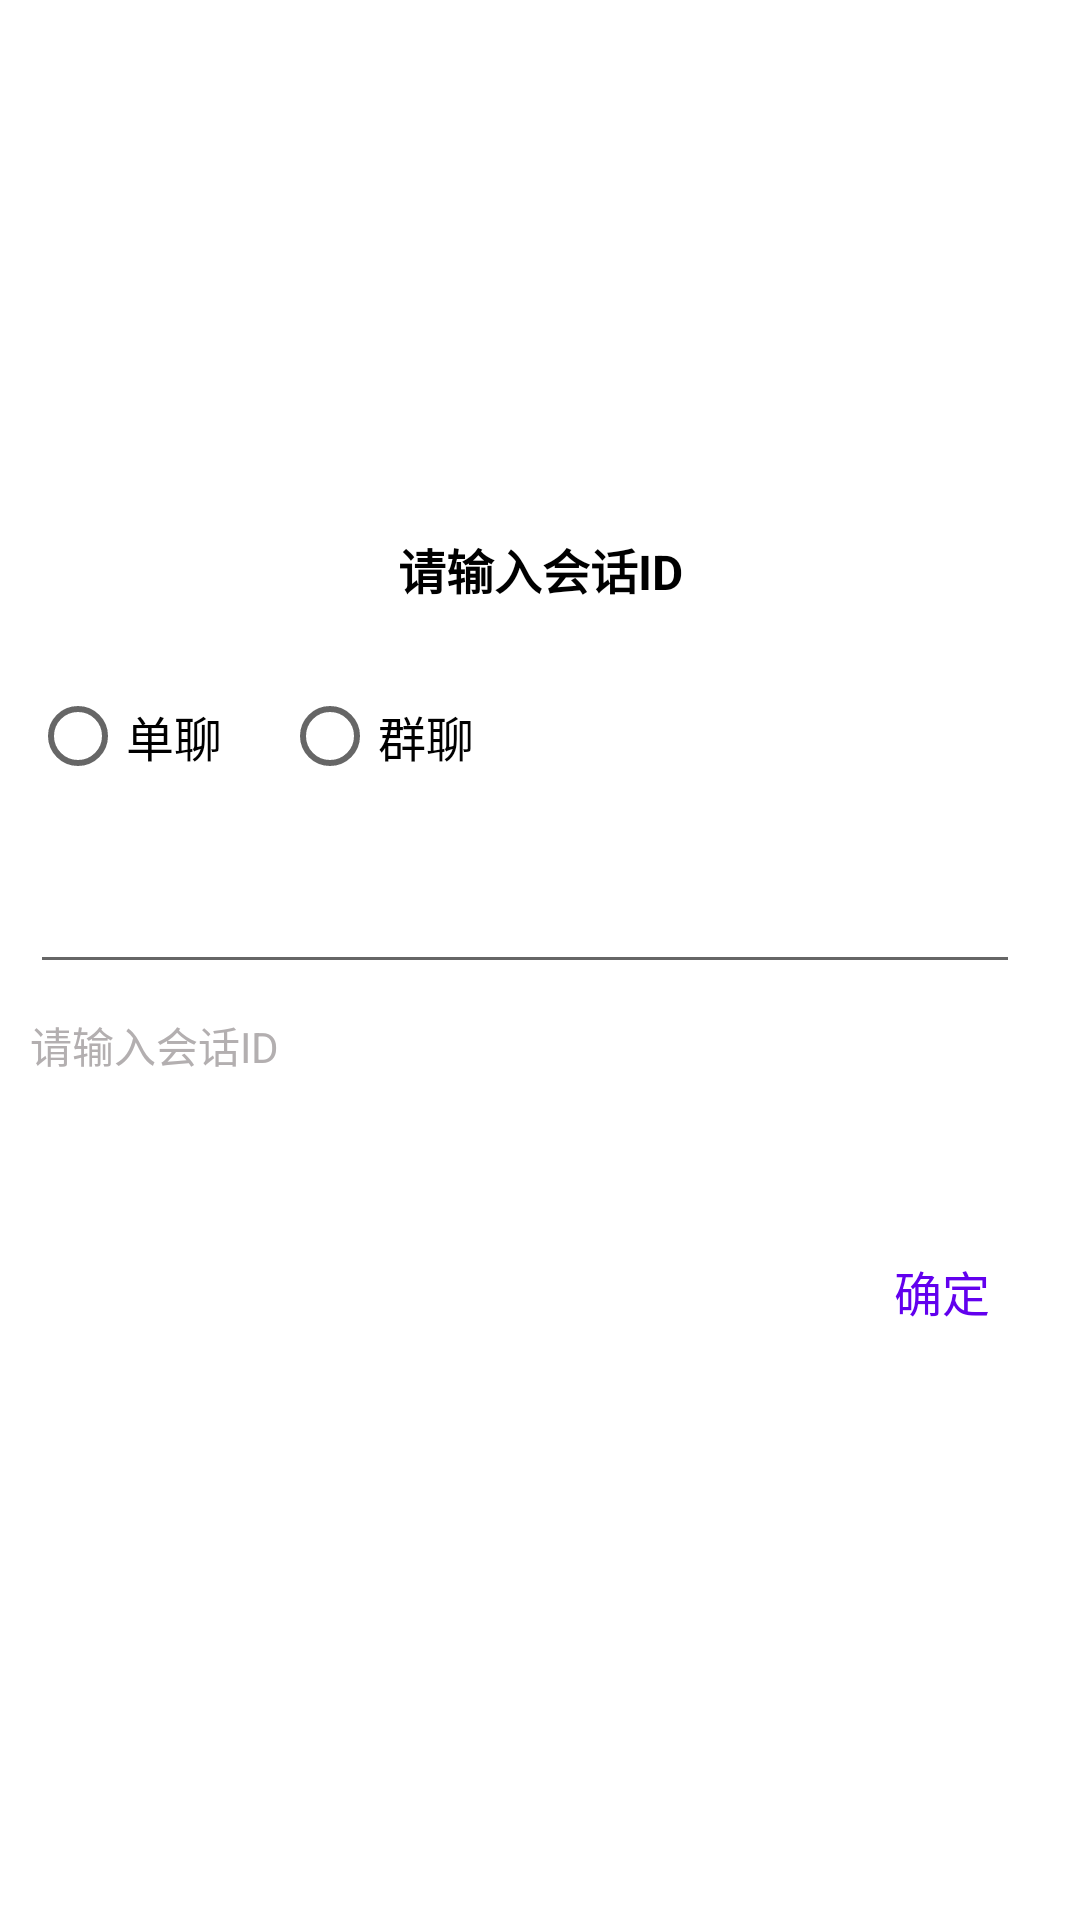

The Android layout XML behind this screen, and the referenced resources:
<!-- AndroidManifest.xml: application theme Theme.WKIM -->
<!-- res/layout/input_uid_dialog.xml -->
<?xml version="1.0" encoding="utf-8"?>
<LinearLayout xmlns:android="http://schemas.android.com/apk/res/android"
    android:layout_width="match_parent"
    android:layout_height="wrap_content"
    android:background="@drawable/white_bg"
    android:gravity="center"
    android:orientation="vertical">

    <LinearLayout
        android:layout_width="match_parent"
        android:layout_height="wrap_content"
        android:orientation="vertical"
        android:paddingStart="10dp"
        android:paddingTop="20dp"
        android:paddingEnd="10dp"
        android:paddingBottom="30dp">

        <TextView
            android:layout_width="match_parent"
            android:layout_height="wrap_content"
            android:gravity="center"
            android:text="@string/input_channel_id"
            android:textColor="@color/black"
            android:textSize="16sp"
            android:textStyle="bold" />

        <RadioGroup
            android:id="@+id/radio"
            android:layout_width="wrap_content"
            android:layout_height="wrap_content"
            android:layout_marginTop="20dp"
            android:orientation="horizontal">

            <RadioButton
                android:id="@+id/personalRB"
                android:layout_width="wrap_content"
                android:layout_height="wrap_content"
                android:text="@string/personal_chat"
                android:textSize="16sp" />

            <RadioButton
                android:id="@+id/groupRB"
                android:layout_width="wrap_content"
                android:layout_height="wrap_content"
                android:layout_marginStart="20dp"
                android:text="@string/group_chat"
                android:textSize="16sp" />
        </RadioGroup>

        <androidx.appcompat.widget.AppCompatEditText
            android:id="@+id/nameEt"
            android:layout_width="match_parent"
            android:layout_height="wrap_content"
            android:layout_marginTop="20dp"
            android:layout_marginEnd="10dp"
            android:textColor="@color/black"
            android:textColorHint="@color/nonet"
            android:textSize="16sp" />

        <TextView
            android:id="@+id/desTv"
            android:layout_width="wrap_content"
            android:layout_height="wrap_content"
            android:layout_marginTop="10dp"
            android:text="@string/input_channel_id"
            android:textColor="@color/nonet"
            android:textSize="14sp" />

        <LinearLayout
            android:layout_width="match_parent"
            android:layout_height="wrap_content"
            android:layout_marginTop="50dp"
            android:gravity="end">

            <TextView
                android:id="@+id/sureTv"
                android:layout_width="wrap_content"
                android:layout_height="wrap_content"
                android:layout_marginStart="30dp"
                android:layout_marginEnd="10dp"
                android:padding="10dp"
                android:text="@string/sure"
                android:textColor="@color/purple_500"
                android:textSize="16sp" />
        </LinearLayout>

    </LinearLayout>

</LinearLayout>
<!-- resources referenced by this layout -->
<resources>
  <color name="black">#FF000000</color>
  <color name="nonet">#B3AFB0</color>
  <color name="purple_500">#FF6200EE</color>
  <string name="group_chat">群聊</string>
  <string name="input_channel_id">请输入会话ID</string>
  <string name="personal_chat">单聊</string>
  <string name="sure">确定</string>
  <style name="Theme.WKIM" parent="Theme.MaterialComponents.DayNight.NoActionBar">
          
          <item name="colorPrimary">@color/purple_500</item>
          <item name="colorPrimaryVariant">@color/purple_700</item>
          <item name="colorOnPrimary">@color/white</item>
          
          <item name="colorSecondary">@color/teal_200</item>
          <item name="colorSecondaryVariant">@color/teal_700</item>
          <item name="colorOnSecondary">@color/black</item>
          
          <item name="android:statusBarColor" tools:targetApi="l">?attr/colorPrimaryVariant</item>
          
      </style>
  <color name="purple_700">#FF3700B3</color>
  <color name="white">#FFFFFFFF</color>
  <color name="teal_200">#FF03DAC5</color>
  <color name="teal_700">#FF018786</color>
</resources>
